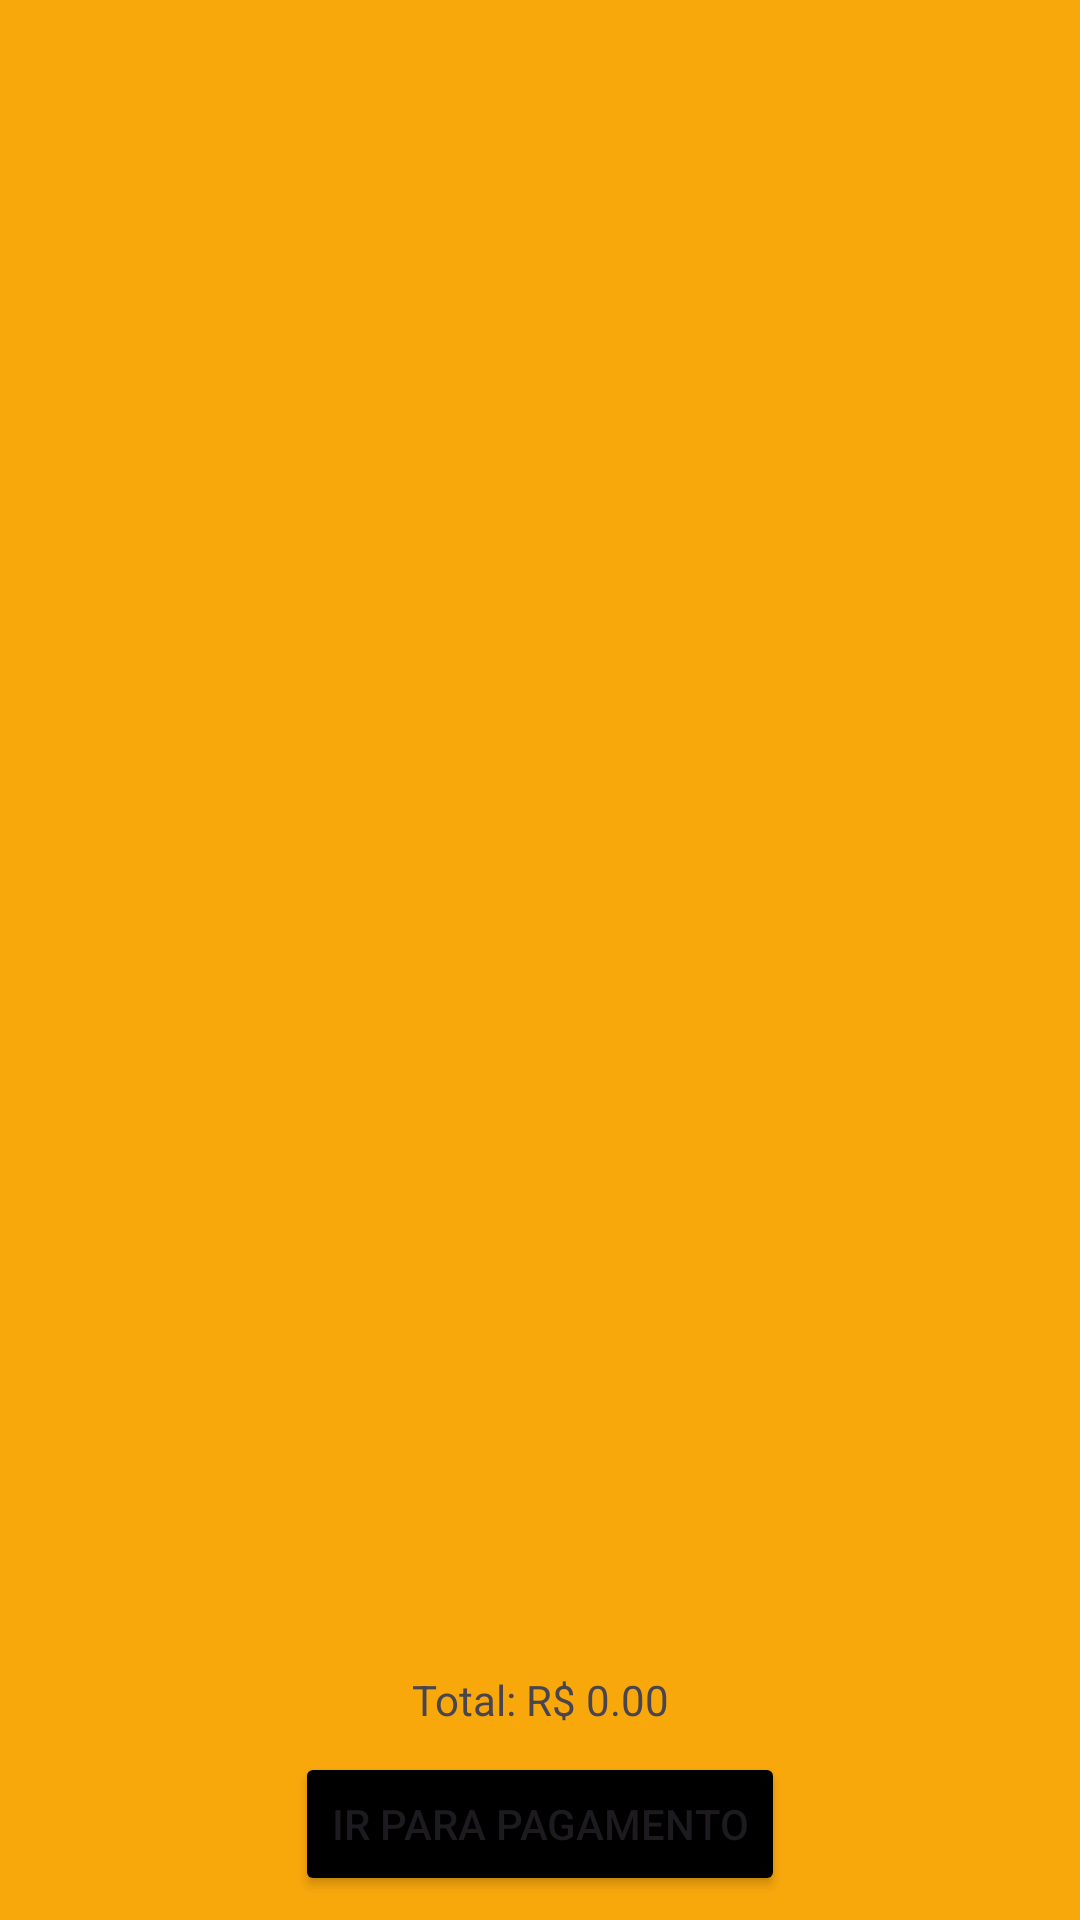

Reconstruct the res/layout file that produces this screen, plus the resources it refers to.
<!-- AndroidManifest.xml: application theme Theme.Fox -->
<!-- res/layout/activity_cart.xml -->
<?xml version="1.0" encoding="utf-8"?>
<androidx.constraintlayout.widget.ConstraintLayout xmlns:android="http://schemas.android.com/apk/res/android"
    xmlns:app="http://schemas.android.com/apk/res-auto"
    xmlns:tools="http://schemas.android.com/tools"
    android:layout_width="match_parent"
    android:layout_height="match_parent"
    android:background="#F9A80C">

    <androidx.recyclerview.widget.RecyclerView
        android:id="@+id/cartRecyclerView"
        android:layout_width="0dp"
        android:layout_height="0dp"
        android:layout_margin="8dp"
        app:layout_constraintBottom_toTopOf="@+id/totalTextView"
        app:layout_constraintLeft_toLeftOf="parent"
        app:layout_constraintRight_toRightOf="parent"
        app:layout_constraintTop_toTopOf="parent"/>

    <TextView
        android:id="@+id/totalTextView"
        android:layout_width="wrap_content"
        android:layout_height="wrap_content"
        android:text="Total: R$ 0.00"
        android:layout_margin="8dp"
        app:layout_constraintBottom_toTopOf="@+id/goToPaymentButton"
        app:layout_constraintLeft_toLeftOf="parent"
        app:layout_constraintRight_toRightOf="parent"/>

    <Button
        android:id="@+id/goToPaymentButton"
        android:layout_width="wrap_content"
        android:layout_height="wrap_content"
        android:text="Ir para pagamento"
        android:backgroundTint="#000000"
        android:layout_margin="8dp"
        app:layout_constraintBottom_toBottomOf="parent"
        app:layout_constraintLeft_toLeftOf="parent"
        app:layout_constraintRight_toRightOf="parent"/>
</androidx.constraintlayout.widget.ConstraintLayout>
<!-- resources referenced by this layout -->
<resources>
  <style name="Theme.Fox" parent="Base.Theme.Fox" />
  <style name="Base.Theme.Fox" parent="Theme.Material3.DayNight.NoActionBar">
          
          
      </style>
</resources>
